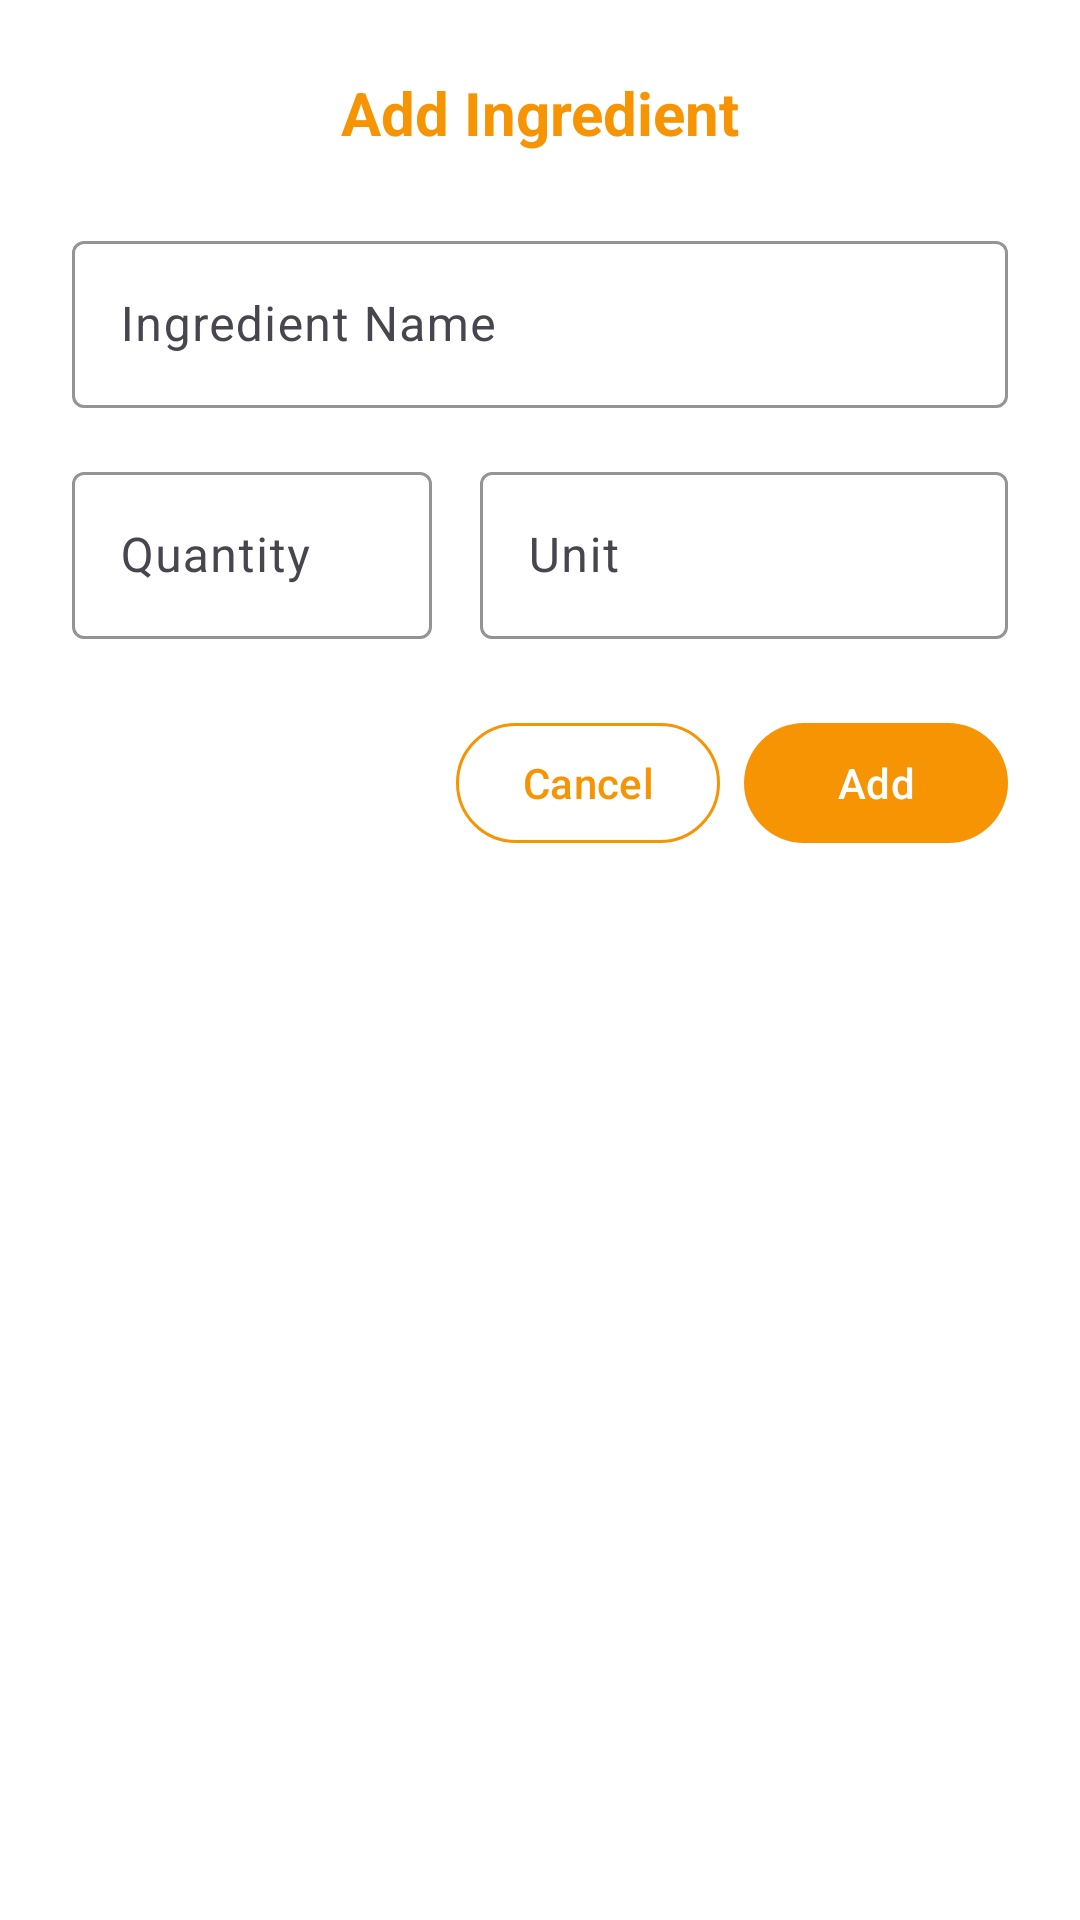

Here is an Android app screen rendered from its layout file. Give the layout XML and the strings, colors and styles it references.
<!-- AndroidManifest.xml: application theme AppTheme -->
<!-- res/layout/dialog_add_ingredient.xml -->
<?xml version="1.0" encoding="utf-8"?>
<androidx.constraintlayout.widget.ConstraintLayout xmlns:android="http://schemas.android.com/apk/res/android"
    xmlns:app="http://schemas.android.com/apk/res-auto"
    android:layout_width="match_parent"
    android:layout_height="wrap_content"
    android:padding="24dp"
    android:background="@android:color/white">

    <TextView
        android:id="@+id/dialog_title"
        android:layout_width="0dp"
        android:layout_height="wrap_content"
        android:text="Add Ingredient"
        android:textColor="@color/orange_main"
        android:textSize="20sp"
        android:textStyle="bold"
        android:gravity="center"
        app:layout_constraintEnd_toEndOf="parent"
        app:layout_constraintStart_toStartOf="parent"
        app:layout_constraintTop_toTopOf="parent" />

    <com.google.android.material.textfield.TextInputLayout
        android:id="@+id/til_ingredient_name"
        android:layout_width="0dp"
        android:layout_height="wrap_content"
        android:layout_marginTop="24dp"
        android:hint="Ingredient Name"
        app:boxStrokeColor="@color/orange_main"
        app:hintTextColor="@color/orange_main"
        app:layout_constraintEnd_toEndOf="parent"
        app:layout_constraintStart_toStartOf="parent"
        app:layout_constraintTop_toBottomOf="@+id/dialog_title">

        <com.google.android.material.textfield.TextInputEditText
            android:id="@+id/et_ingredient_name"
            android:layout_width="match_parent"
            android:layout_height="wrap_content"
            android:inputType="textCapWords"
            android:maxLines="1" />

    </com.google.android.material.textfield.TextInputLayout>

    <com.google.android.material.textfield.TextInputLayout
        android:id="@+id/til_quantity"
        android:layout_width="120dp"
        android:layout_height="wrap_content"
        android:layout_marginTop="16dp"
        android:hint="Quantity"
        app:boxStrokeColor="@color/orange_main"
        app:hintTextColor="@color/orange_main"
        app:layout_constraintStart_toStartOf="parent"
        app:layout_constraintTop_toBottomOf="@+id/til_ingredient_name">

        <com.google.android.material.textfield.TextInputEditText
            android:id="@+id/et_quantity"
            android:layout_width="match_parent"
            android:layout_height="wrap_content"
            android:inputType="numberDecimal"
            android:maxLines="1" />

    </com.google.android.material.textfield.TextInputLayout>

    <com.google.android.material.textfield.TextInputLayout
        android:id="@+id/til_unit"
        android:layout_width="0dp"
        android:layout_height="wrap_content"
        android:layout_marginStart="16dp"
        android:layout_marginTop="16dp"
        android:hint="Unit"
        app:boxStrokeColor="@color/orange_main"
        app:hintTextColor="@color/orange_main"
        app:layout_constraintEnd_toEndOf="parent"
        app:layout_constraintStart_toEndOf="@+id/til_quantity"
        app:layout_constraintTop_toBottomOf="@+id/til_ingredient_name">

        <com.google.android.material.textfield.TextInputEditText
            android:id="@+id/et_unit"
            android:layout_width="match_parent"
            android:layout_height="wrap_content"
            android:inputType="text"
            android:maxLines="1" />

    </com.google.android.material.textfield.TextInputLayout>

    <LinearLayout
        android:layout_width="0dp"
        android:layout_height="wrap_content"
        android:layout_marginTop="24dp"
        android:gravity="end"
        android:orientation="horizontal"
        app:layout_constraintEnd_toEndOf="parent"
        app:layout_constraintStart_toStartOf="parent"
        app:layout_constraintTop_toBottomOf="@+id/til_quantity">

        <com.google.android.material.button.MaterialButton
            android:id="@+id/btn_cancel"
            style="@style/Widget.Material3.Button.TextButton"
            android:layout_width="wrap_content"
            android:layout_height="wrap_content"
            android:layout_marginEnd="8dp"
            android:text="Cancel"
            android:textColor="@color/orange_main"
            app:strokeColor="@color/orange_main"
            app:strokeWidth="1dp" />

        <com.google.android.material.button.MaterialButton
            android:id="@+id/btn_add"
            android:layout_width="wrap_content"
            android:layout_height="wrap_content"
            android:text="Add"
            android:textColor="@android:color/white"
            app:backgroundTint="@color/orange_main" />

    </LinearLayout>

</androidx.constraintlayout.widget.ConstraintLayout>
<!-- resources referenced by this layout -->
<resources>
  <color name="orange_main">#F69404</color>
  <style name="AppTheme" parent="Base.AppTheme" />
  <style name="Base.AppTheme" parent="Theme.Material3.DayNight.NoActionBar">
      </style>
</resources>
